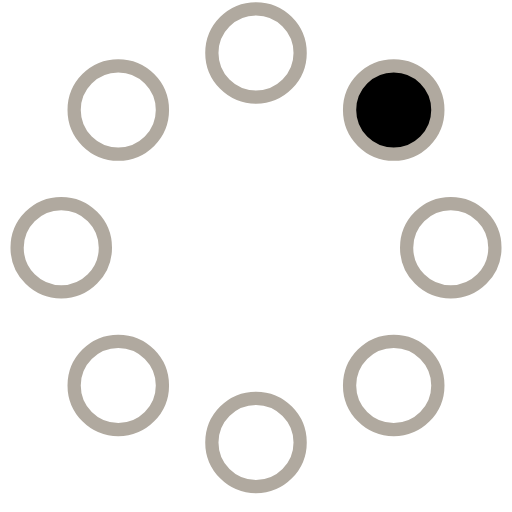
t = 0.00 s
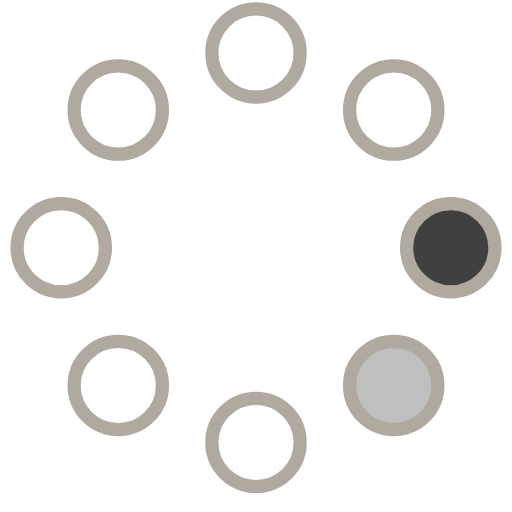
t = 0.23 s
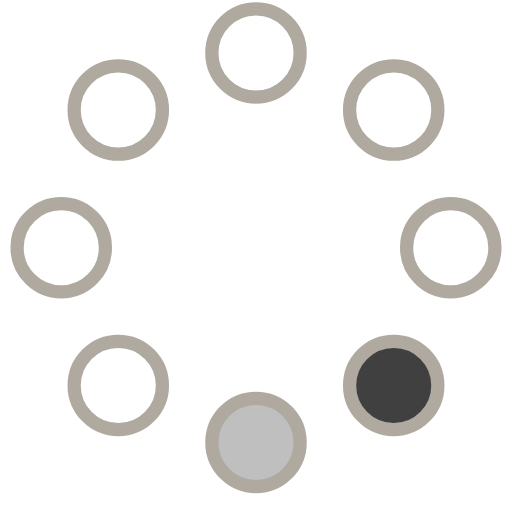
t = 0.42 s
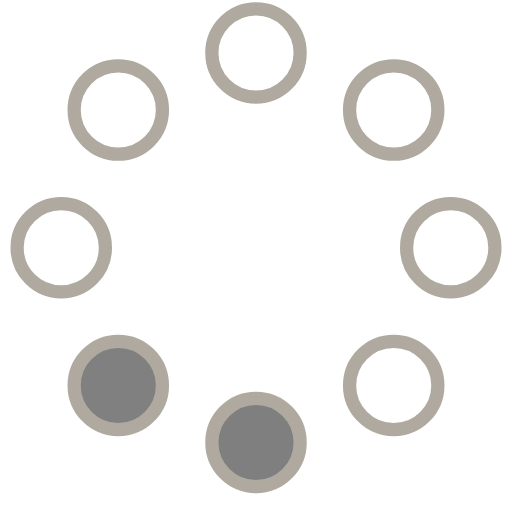
t = 0.65 s
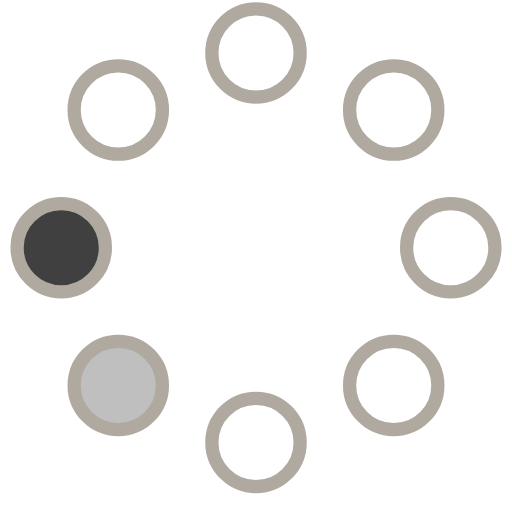
t = 0.88 s
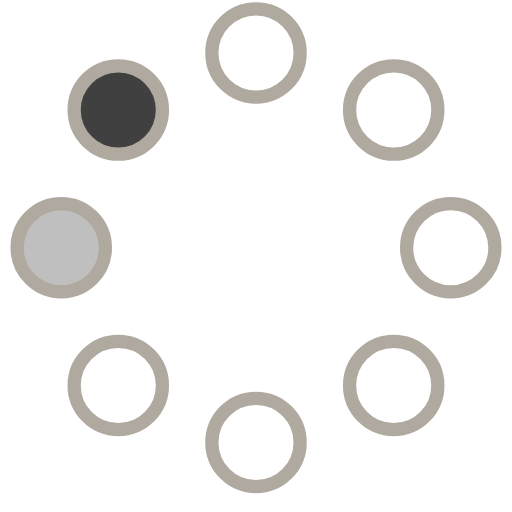
t = 1.07 s

The animated SVG that drew these frames (rendered in a browser with its animation timeline set to each time). Animation: 8 SMIL elements (animate=8); one cycle of 1.30 s, repeats indefinitely.

<!-- By Sam Herbert (@sherb), for everyone. More @ http://goo.gl/7AJzbL -->
<svg width="58" height="58" viewBox="0 0 58 58" xmlns="http://www.w3.org/2000/svg">
    <g fill="none" fill-rule="evenodd">
        <g transform="translate(2 1)" stroke="#B0A99F" stroke-width="1.5">
            <circle cx="42.601" cy="11.462" r="5" fill-opacity="1" fill="#000">
                <animate attributeName="fill-opacity"
                     begin="0s" dur="1.3s"
                     values="1;0;0;0;0;0;0;0" calcMode="linear"
                     repeatCount="indefinite" />
            </circle>
            <circle cx="49.063" cy="27.063" r="5" fill-opacity="0" fill="#000">
                <animate attributeName="fill-opacity"
                     begin="0s" dur="1.3s"
                     values="0;1;0;0;0;0;0;0" calcMode="linear"
                     repeatCount="indefinite" />
            </circle>
            <circle cx="42.601" cy="42.663" r="5" fill-opacity="0" fill="#000">
                <animate attributeName="fill-opacity"
                     begin="0s" dur="1.3s"
                     values="0;0;1;0;0;0;0;0" calcMode="linear"
                     repeatCount="indefinite" />
            </circle>
            <circle cx="27" cy="49.125" r="5" fill-opacity="0" fill="#000">
                <animate attributeName="fill-opacity"
                     begin="0s" dur="1.3s"
                     values="0;0;0;1;0;0;0;0" calcMode="linear"
                     repeatCount="indefinite" />
            </circle>
            <circle cx="11.399" cy="42.663" r="5" fill-opacity="0" fill="#000">
                <animate attributeName="fill-opacity"
                     begin="0s" dur="1.3s"
                     values="0;0;0;0;1;0;0;0" calcMode="linear"
                     repeatCount="indefinite" />
            </circle>
            <circle cx="4.938" cy="27.063" r="5" fill-opacity="0" fill="#000">
                <animate attributeName="fill-opacity"
                     begin="0s" dur="1.3s"
                     values="0;0;0;0;0;1;0;0" calcMode="linear"
                     repeatCount="indefinite" />
            </circle>
            <circle cx="11.399" cy="11.462" r="5" fill-opacity="0" fill="#000">
                <animate attributeName="fill-opacity"
                     begin="0s" dur="1.3s"
                     values="0;0;0;0;0;0;1;0" calcMode="linear"
                     repeatCount="indefinite" />
            </circle>
            <circle cx="27" cy="5" r="5" fill-opacity="0" fill="#000">
                <animate attributeName="fill-opacity"
                     begin="0s" dur="1.3s"
                     values="0;0;0;0;0;0;0;1" calcMode="linear"
                     repeatCount="indefinite" />
            </circle>
        </g>
    </g>
</svg>